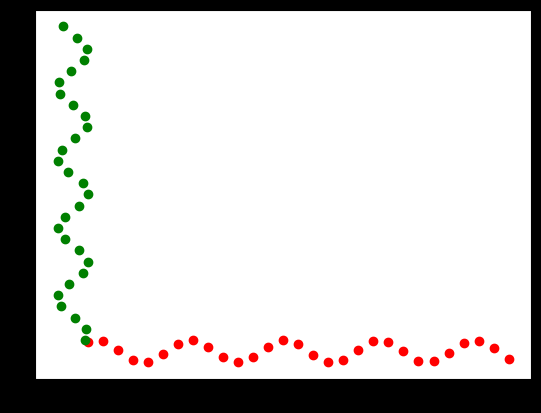

Reproduce this figure in Python.
import  matplotlib.pyplot as plt
import numpy as np
from mpl_toolkits.mplot3d import Axes3D
X = np.arange(1,30)
Y  = [np.sin(x) for x in X]
plt.figure(facecolor='black')
plt.subplot()
plt.plot(X,Y,'or',Y,X,'og')
plt.show()